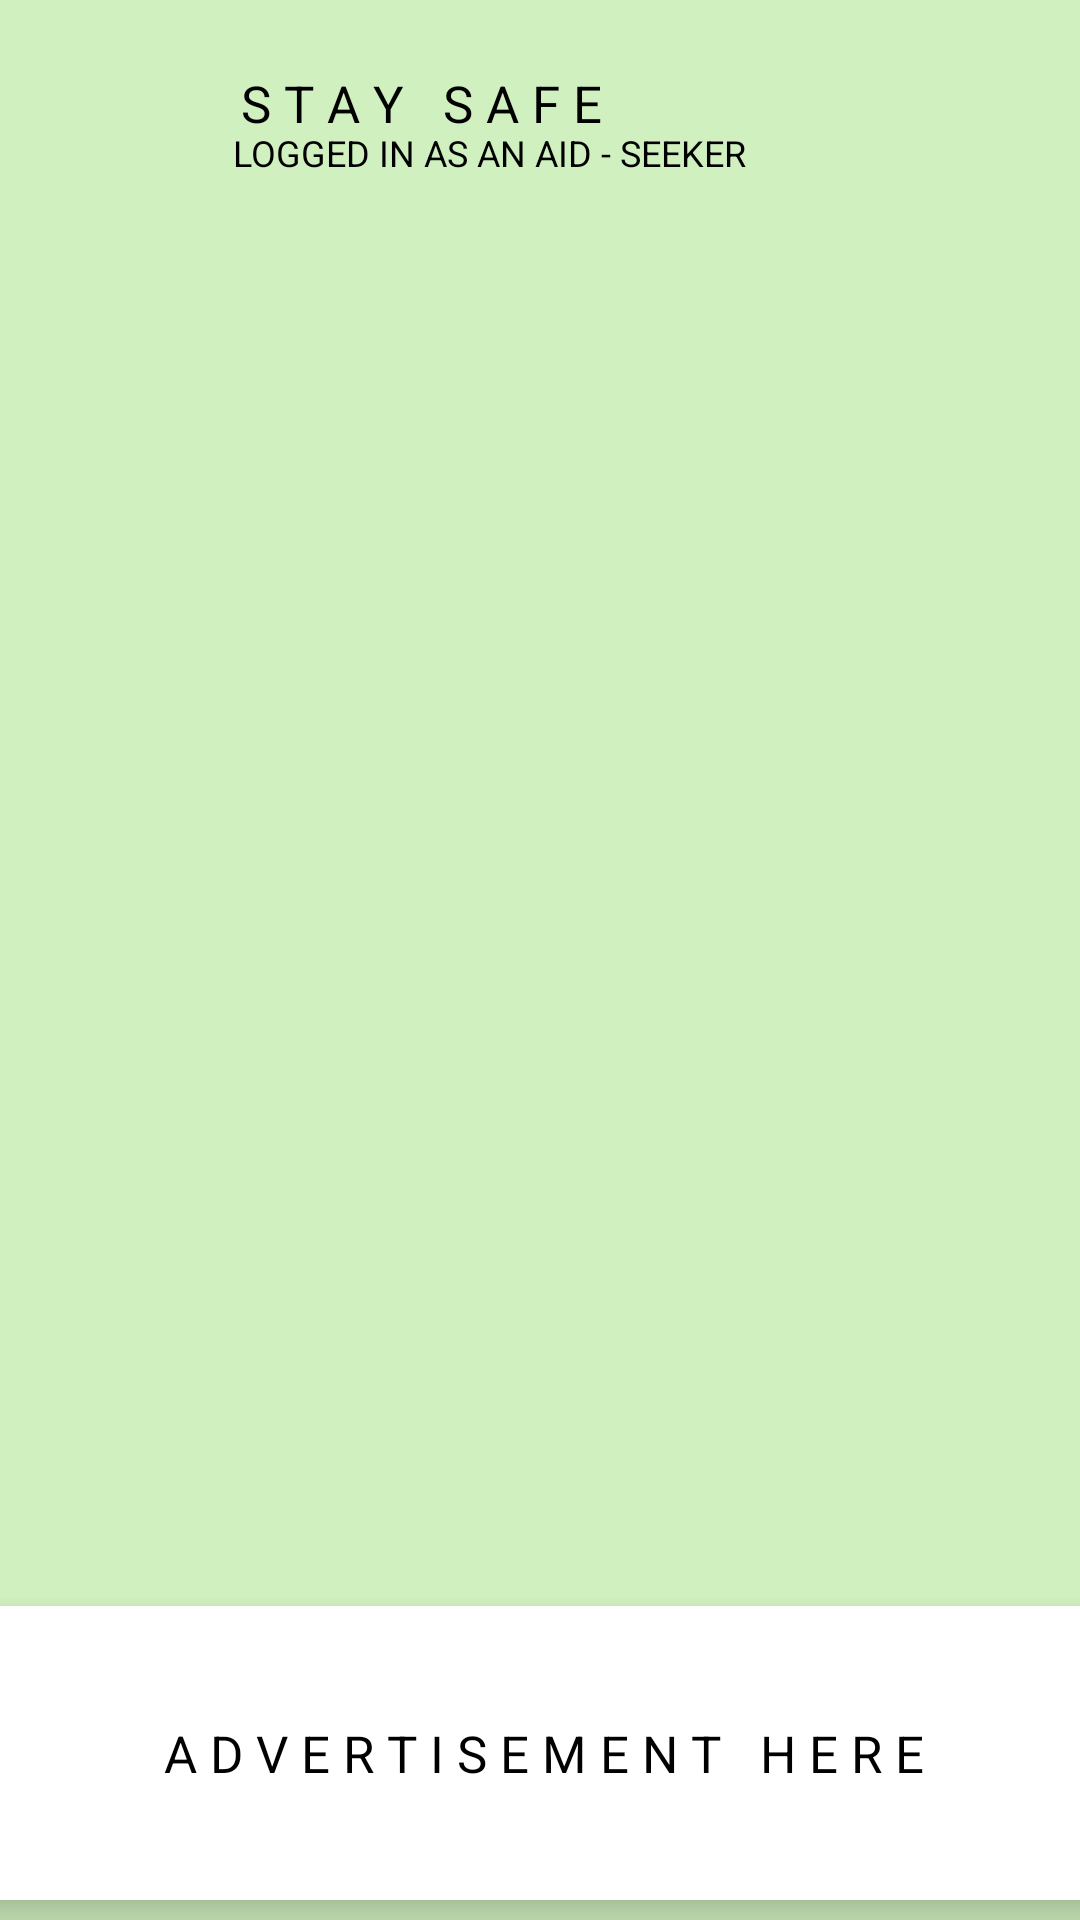

Layout XML and referenced resources for this Android screen:
<!-- AndroidManifest.xml: application theme Theme.MobileAppLifeAid -->
<!-- res/layout/activity_aid_seeker_map_feature_dash.xml -->
<?xml version="1.0" encoding="utf-8"?>
<androidx.constraintlayout.widget.ConstraintLayout xmlns:android="http://schemas.android.com/apk/res/android"
    xmlns:app="http://schemas.android.com/apk/res-auto"
    xmlns:tools="http://schemas.android.com/tools"
    android:layout_width="match_parent"
    android:layout_height="match_parent"
    android:background="#D0F0C0"
    tools:context=".AddTrustedContactDashboard">


    <TextView
        android:id="@+id/tv_registration2"
        android:layout_width="wrap_content"
        android:layout_height="wrap_content"
        android:layout_marginStart="10dp"
        android:layout_marginTop="14dp"
        android:text="S T A Y   S A F E"
        android:textColor="@color/black"
        android:textSize="17dp"
        app:layout_constraintBottom_toBottomOf="parent"
        app:layout_constraintEnd_toEndOf="parent"
        app:layout_constraintHorizontal_bias="0.306"
        app:layout_constraintStart_toStartOf="parent"
        app:layout_constraintTop_toTopOf="parent"
        app:layout_constraintVertical_bias="0.015" />

    <TextView
        android:id="@+id/tv_registration3"
        android:layout_width="wrap_content"
        android:layout_height="wrap_content"
        android:layout_marginStart="10dp"
        android:layout_marginTop="5dp"
        android:text="LOGGED IN AS AN AID - SEEKER"
        android:textColor="@color/black"
        android:textSize="12dp"
        app:layout_constraintBottom_toBottomOf="parent"
        app:layout_constraintEnd_toEndOf="parent"
        app:layout_constraintHorizontal_bias="0.378"
        app:layout_constraintStart_toStartOf="parent"
        app:layout_constraintTop_toTopOf="parent"
        app:layout_constraintVertical_bias="0.061" />

    <ImageView
        android:id="@+id/imageView9"
        android:layout_width="62dp"
        android:layout_height="62dp"
        app:layout_constraintBottom_toBottomOf="parent"
        app:layout_constraintEnd_toEndOf="parent"
        app:layout_constraintHorizontal_bias="0.045"
        app:layout_constraintStart_toStartOf="parent"
        app:layout_constraintTop_toTopOf="parent"
        app:layout_constraintVertical_bias="0.023"
        app:srcCompat="@drawable/stranger" />

    <ImageView
        android:id="@+id/imageView18"
        android:layout_width="49dp"
        android:layout_height="38dp"
        app:layout_constraintBottom_toBottomOf="parent"
        app:layout_constraintEnd_toEndOf="parent"
        app:layout_constraintHorizontal_bias="0.955"
        app:layout_constraintStart_toStartOf="parent"
        app:layout_constraintTop_toTopOf="parent"
        app:layout_constraintVertical_bias="0.034"
        app:srcCompat="@drawable/list" />

    <androidx.cardview.widget.CardView
        android:layout_width="390dp"
        android:layout_height="98dp"
        app:cardElevation="8dp"
        app:layout_constraintBottom_toBottomOf="parent"
        app:layout_constraintEnd_toEndOf="parent"
        app:layout_constraintHorizontal_bias="0.476"
        app:layout_constraintStart_toStartOf="parent"
        app:layout_constraintTop_toTopOf="parent"
        app:layout_constraintVertical_bias="0.988">

        <androidx.constraintlayout.widget.ConstraintLayout
            android:layout_width="match_parent"
            android:layout_height="match_parent">

            <TextView
                android:id="@+id/tv_registration19"
                android:layout_width="wrap_content"
                android:layout_height="wrap_content"
                android:text="A D V E R T I S E M E N T   H E R E"
                android:textColor="@color/black"
                android:textSize="17dp"
                app:layout_constraintBottom_toBottomOf="parent"
                app:layout_constraintEnd_toEndOf="parent"
                app:layout_constraintStart_toStartOf="parent"
                app:layout_constraintTop_toTopOf="parent" />
        </androidx.constraintlayout.widget.ConstraintLayout>

    </androidx.cardview.widget.CardView>


</androidx.constraintlayout.widget.ConstraintLayout>
<!-- resources referenced by this layout -->
<resources>
  <style name="Theme.MobileAppLifeAid" parent="Theme.MaterialComponents.DayNight.NoActionBar">
          
          <item name="colorPrimary">@color/purple_500</item>
          <item name="colorPrimaryVariant">@color/purple_700</item>
          <item name="colorOnPrimary">@color/white</item>
          
          <item name="colorSecondary">@color/teal_200</item>
          <item name="colorSecondaryVariant">@color/teal_700</item>
          <item name="colorOnSecondary">@color/black</item>
          
          <item name="android:statusBarColor">?attr/colorPrimaryVariant</item>
          
      </style>
  <!-- not gathered from this repository: default colours our renderer supplied (Android Studio template values) -->
  <color name="purple_500">#FF6200EE</color>
  <color name="purple_700">#FF3700B3</color>
  <color name="teal_200">#FF03DAC5</color>
  <color name="teal_700">#FF018786</color>
  <color name="black">#FF000000</color>
  <color name="white">#FFFFFFFF</color>
</resources>
